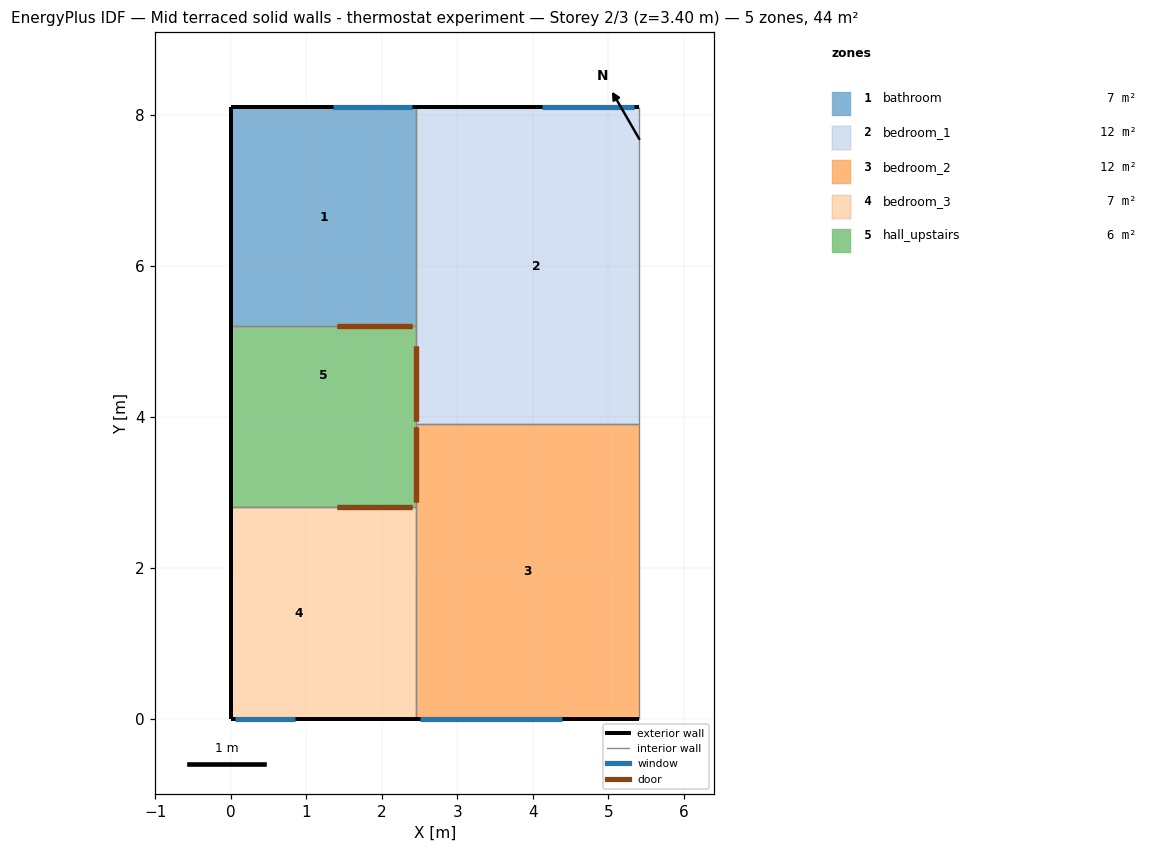
=== STOREY PLAN SPEC (per zone: floor XY polygon, exterior-wall plan segments, windows/doors) ===
zone 1: bathroom  (7.1 m²)
  floor: (2.45, 8.10) (2.45, 5.20) (0.00, 5.20) (0.00, 8.10)
  exterior wall: (2.45, 8.10) – (0.00, 8.10)  [2.5 m]
    window: (2.40, 8.10) – (1.36, 8.10)  [0.9 m²]
  exterior wall: (0.00, 8.10) – (0.00, 5.20)  [2.9 m]
  interior walls: 2
zone 2: bedroom_1  (12.4 m²)
  floor: (2.70, 8.10) (2.70, 3.90) (2.45, 3.90) (2.45, 8.10)
  floor: (5.40, 8.10) (5.40, 3.90) (2.70, 3.90) (2.70, 8.10)
  exterior wall: (5.40, 8.10) – (2.45, 8.10)  [3.0 m]
    window: (5.34, 8.10) – (4.13, 8.10)  [1.2 m²]
  interior walls: 4
zone 3: bedroom_2  (11.5 m²)
  floor: (5.40, 3.90) (5.40, 0.00) (2.45, 0.00) (2.45, 3.90)
  exterior wall: (2.45, 0.00) – (5.40, 0.00)  [3.0 m]
    window: (2.51, 0.00) – (4.38, 0.00)  [2.9 m²]
  interior walls: 4
zone 4: bedroom_3  (6.9 m²)
  floor: (1.80, 2.80) (1.80, 0.00) (0.00, 0.00) (0.00, 2.80)
  floor: (2.45, 2.80) (2.45, 0.00) (1.80, 0.00) (1.80, 2.80)
  exterior wall: (0.00, 2.80) – (0.00, 0.00)  [2.8 m]
  exterior wall: (0.00, 0.00) – (2.45, 0.00)  [2.5 m]
    window: (0.05, 0.00) – (0.85, 0.00)  [0.5 m²]
  interior walls: 2
zone 5: hall_upstairs  (5.9 m²)
  floor: (1.80, 3.90) (1.80, 2.80) (0.00, 2.80) (0.00, 3.90)
  floor: (2.45, 5.20) (2.45, 3.90) (1.80, 3.90) (0.00, 3.90) (0.00, 5.20)
  floor: (2.45, 3.90) (2.45, 2.80) (1.80, 2.80) (1.80, 3.90)
  exterior wall: (0.00, 5.20) – (0.00, 2.80)  [2.4 m]
  interior walls: 4

=== DERIVED (storey summary) ===
Building: Mid terraced solid walls - thermostat experiment
Storey: 2 of 3  (floor level z = 3.40 m)
Storey gross floor area: 43.7 m²
Zones on this storey: 5
  - bathroom: floor 7.1 m²; exterior wall 5.3 m (15.0 m²); 1 window(s) 0.9 m²; WWR 6.0%
  - bedroom_1: floor 12.4 m²; exterior wall 3.0 m (8.3 m²); 1 window(s) 1.2 m²; WWR 14.9%
  - bedroom_2: floor 11.5 m²; exterior wall 3.0 m (8.3 m²); 1 window(s) 2.9 m²; WWR 35.4%
  - bedroom_3: floor 6.9 m²; exterior wall 5.2 m (14.7 m²); 1 window(s) 0.5 m²; WWR 3.6%
  - hall_upstairs: floor 5.9 m²; exterior wall 2.4 m (6.7 m²); WWR 0.0%
Zone adjacency (shared interzone walls):
  - bathroom ↔ bedroom_1
  - bathroom ↔ hall_upstairs
  - bedroom_1 ↔ bedroom_2
  - bedroom_1 ↔ hall_upstairs
  - bedroom_2 ↔ bedroom_3
  - bedroom_2 ↔ hall_upstairs
  - bedroom_3 ↔ hall_upstairs